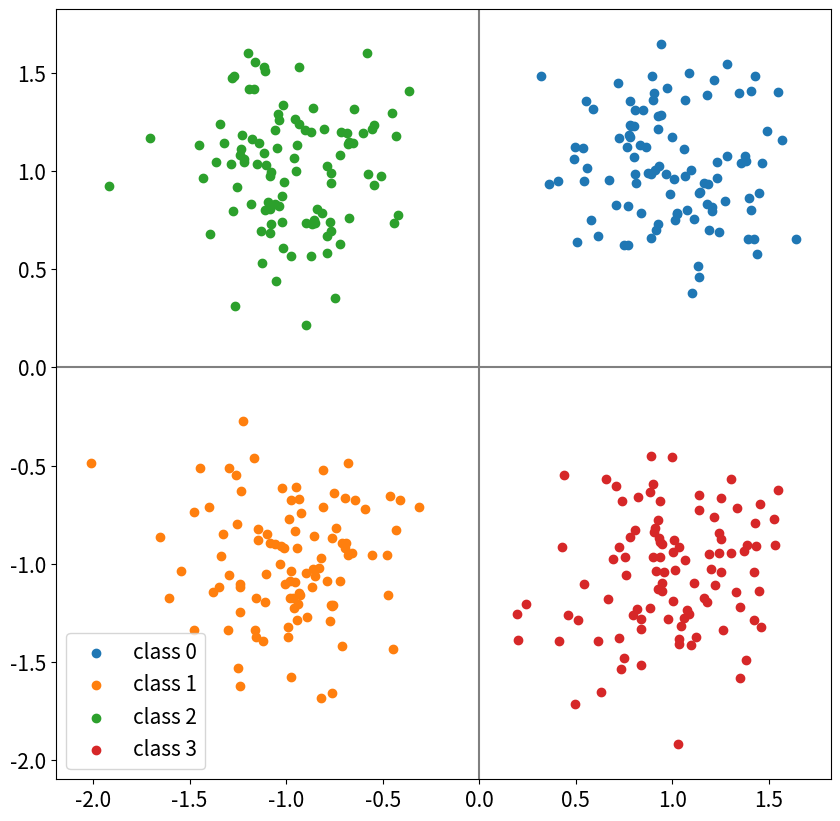

Here is the Python script that generated this plot:
# 연습4

import numpy as np
from numpy.random import normal
import matplotlib.pyplot as plt

np.random.seed(20230919)

N_CLASSES, N_SAMPLES = 4, 100
STD = 0.3
MEANS = [[1, 1], [-1, -1], [-1, 1], [1, -1]]

X, y = [], []
for class_idx in range(N_CLASSES):
    mean = MEANS[class_idx]
    X_class = normal(loc=mean, scale=STD,
                     size=(N_SAMPLES, 2))
    y_class = class_idx * np.ones(N_SAMPLES)

    X.append(X_class); y.append(y_class)
X, y = np.vstack(X), np.concatenate(y)

fig, ax = plt.subplots(figsize=(10, 10))
for class_idx in range(N_CLASSES):
    X_class = X[y == class_idx]
    ax.scatter(X_class[:, 0], X_class[:, 1],
               label=f"class {class_idx}")

ax.legend(fontsize=15)
ax.axhline(y=0, color='gray')
ax.axvline(x=0, color='gray')

ax.tick_params(labelsize=15)
plt.show()